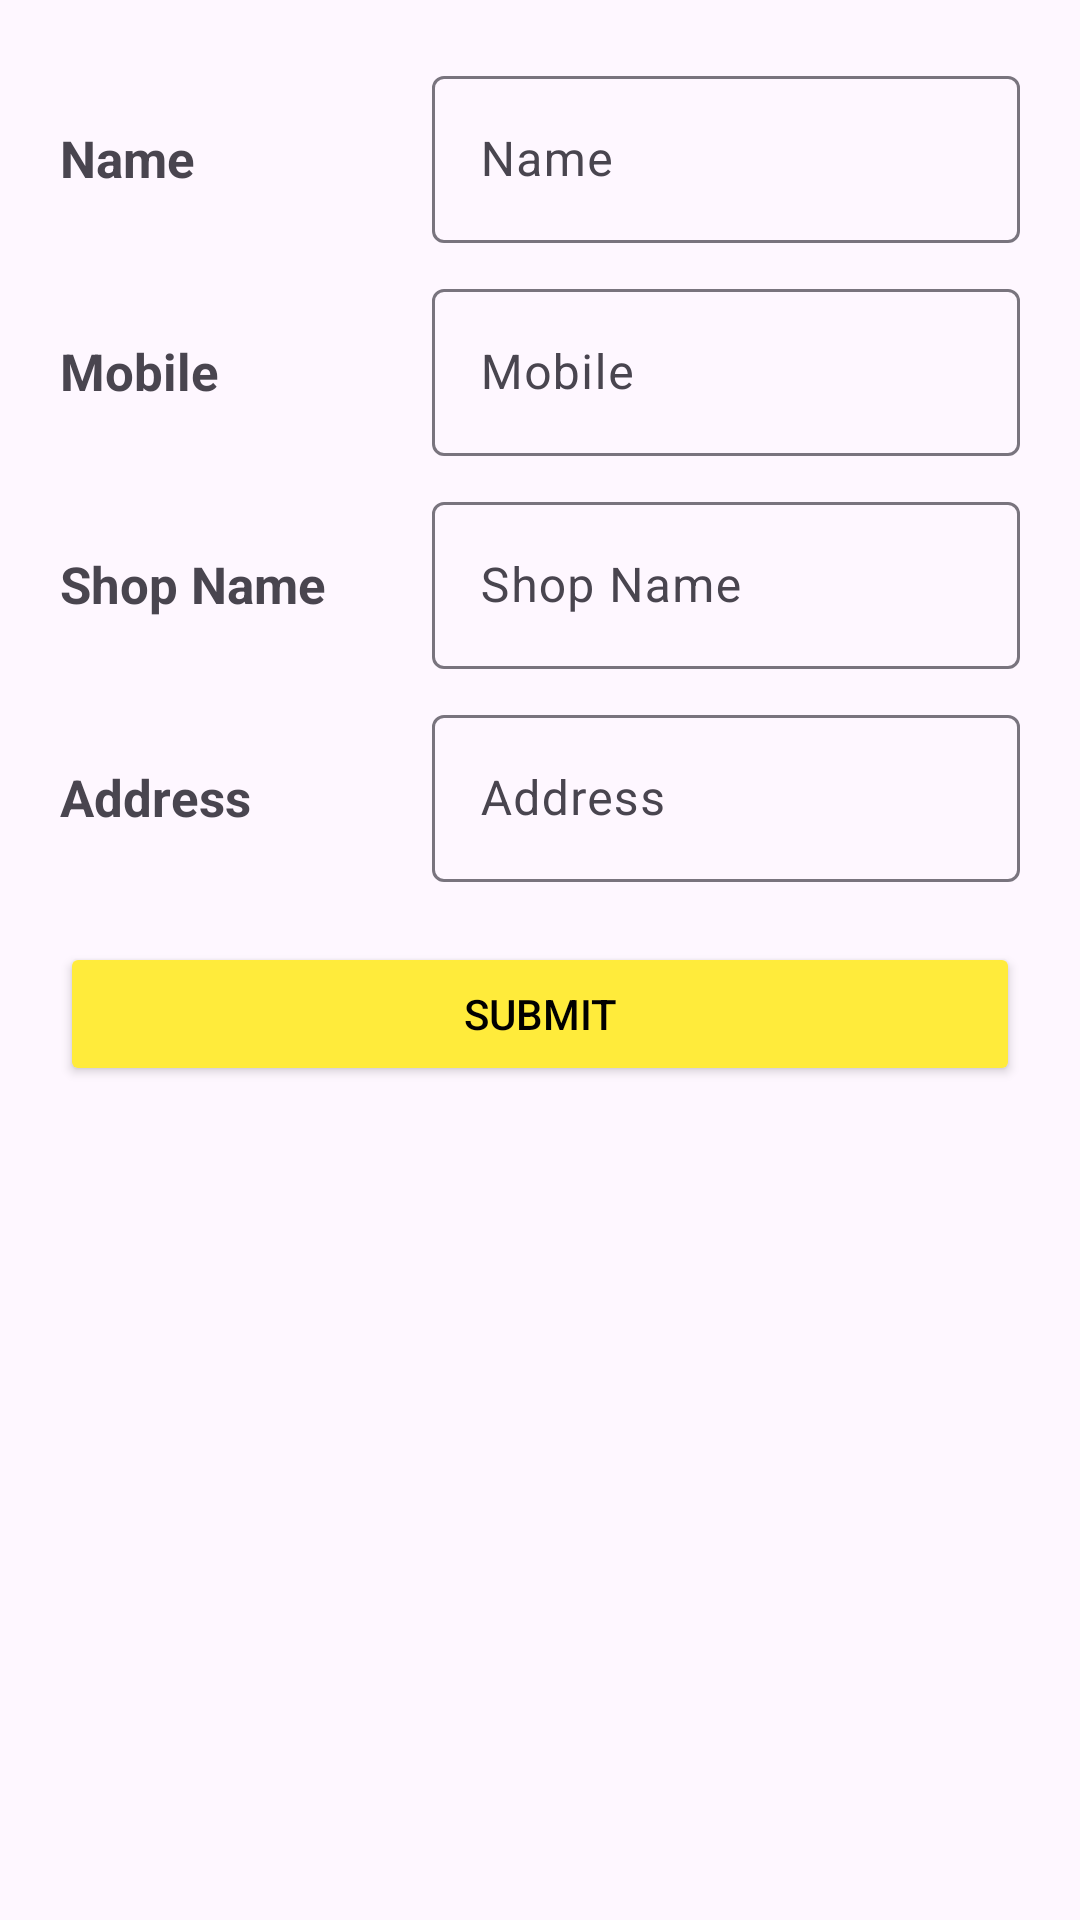

Write the Android layout XML for this screen, with the resource values it uses.
<!-- AndroidManifest.xml: application theme Theme.BusinessManagement -->
<!-- res/layout/activity_customer_details.xml -->
<?xml version="1.0" encoding="utf-8"?>
<LinearLayout xmlns:android="http://schemas.android.com/apk/res/android"
    xmlns:app="http://schemas.android.com/apk/res-auto"
    xmlns:tools="http://schemas.android.com/tools"
    android:id="@+id/main"
    android:layout_width="match_parent"
    android:layout_height="match_parent"
    tools:context=".CustomerDetails"
    android:orientation="vertical"
    >

    <LinearLayout
        android:layout_width="match_parent"
        android:layout_height="wrap_content"
        android:orientation="horizontal"
        android:layout_marginTop="20dp"
        android:layout_marginBottom="5dp"
        android:weightSum="10"
        >

        <TextView
            android:layout_width="fill_parent"
            android:layout_height="wrap_content"
            android:text="Name"
            android:textSize="17sp"
            android:layout_marginLeft="20dp"
            android:layout_marginRight="10dp"
            android:layout_weight="6"
            android:textStyle="bold"
            />

        <com.google.android.material.textfield.TextInputLayout
            android:layout_width="fill_parent"
            android:layout_height="wrap_content"
            android:layout_marginRight="20dp"
            android:hint="Name"
            android:layout_weight="4"
            >
            <com.google.android.material.textfield.TextInputEditText
                android:id="@+id/inputProductName"
                android:layout_width="match_parent"
                android:layout_height="wrap_content"
                android:inputType="text"
                />

        </com.google.android.material.textfield.TextInputLayout>


    </LinearLayout>

    <LinearLayout
        android:layout_width="match_parent"
        android:layout_height="wrap_content"
        android:orientation="horizontal"
        android:layout_marginTop="5dp"
        android:layout_marginBottom="5dp"
        android:weightSum="10"
        >

        <TextView
            android:layout_width="fill_parent"
            android:layout_height="wrap_content"
            android:text="Mobile"
            android:textSize="17sp"
            android:layout_marginLeft="20dp"
            android:layout_marginRight="10dp"
            android:layout_weight="6"
            android:textStyle="bold"
            />

        <com.google.android.material.textfield.TextInputLayout
            android:layout_width="fill_parent"
            android:layout_height="wrap_content"
            android:layout_marginRight="20dp"
            android:layout_weight="4"
            android:hint="Mobile"
            >
            <com.google.android.material.textfield.TextInputEditText
                android:id="@+id/inputProductPrice"
                android:layout_width="match_parent"
                android:layout_height="wrap_content"
                android:inputType="number"
                />

        </com.google.android.material.textfield.TextInputLayout>


    </LinearLayout>

    <LinearLayout
        android:layout_width="match_parent"
        android:layout_height="wrap_content"
        android:orientation="horizontal"
        android:layout_marginTop="5dp"
        android:layout_marginBottom="5dp"
        android:weightSum="10"
        >

        <TextView
            android:layout_width="fill_parent"
            android:layout_height="wrap_content"
            android:text="Shop Name"
            android:textSize="17sp"
            android:layout_marginLeft="20dp"
            android:layout_marginRight="10dp"
            android:layout_weight="6"
            android:textStyle="bold"
            />

        <com.google.android.material.textfield.TextInputLayout
            android:layout_width="fill_parent"
            android:layout_height="wrap_content"
            android:layout_marginRight="20dp"
            android:layout_weight="4"
            android:hint="Shop Name"
            >
            <com.google.android.material.textfield.TextInputEditText
                android:id="@+id/inputProductQuantity"
                android:layout_width="match_parent"
                android:layout_height="wrap_content"
                android:inputType="number"
                />

        </com.google.android.material.textfield.TextInputLayout>


    </LinearLayout>

    <LinearLayout
        android:layout_width="match_parent"
        android:layout_height="wrap_content"
        android:orientation="horizontal"
        android:layout_marginTop="5dp"
        android:layout_marginBottom="5dp"
        android:weightSum="10"
        >

        <TextView
            android:layout_width="fill_parent"
            android:layout_height="wrap_content"
            android:text="Address"
            android:textSize="17sp"
            android:layout_marginLeft="20dp"
            android:layout_marginRight="10dp"
            android:layout_weight="6"
            android:textStyle="bold"
            />

        <com.google.android.material.textfield.TextInputLayout
            android:layout_width="fill_parent"
            android:layout_height="wrap_content"
            android:layout_marginRight="20dp"
            android:layout_weight="4"
            android:hint="Address"
            >
            <com.google.android.material.textfield.TextInputEditText
                android:id="@+id/inputProductCode"
                android:layout_width="match_parent"
                android:layout_height="wrap_content"
                android:inputType="number"
                />

        </com.google.android.material.textfield.TextInputLayout>


    </LinearLayout>




    <Button
        android:id="@+id/buttonLogin"
        android:layout_width="match_parent"
        android:layout_height="wrap_content"
        android:text="Submit"
        android:backgroundTint="#FFEB3B"
        android:layout_marginTop="15dp"
        android:layout_marginRight="20dp"
        android:layout_marginLeft="20dp"
        android:textColor="@color/black"
        />



</LinearLayout>
<!-- resources referenced by this layout -->
<resources>
  <style name="Theme.BusinessManagement" parent="Base.Theme.BusinessManagement" />
  <style name="Base.Theme.BusinessManagement" parent="Theme.Material3.DayNight.NoActionBar">
          
          
      </style>
  <!-- not gathered from this repository: default colours our renderer supplied (Android Studio template values) -->
  <color name="black">#FF000000</color>
</resources>
